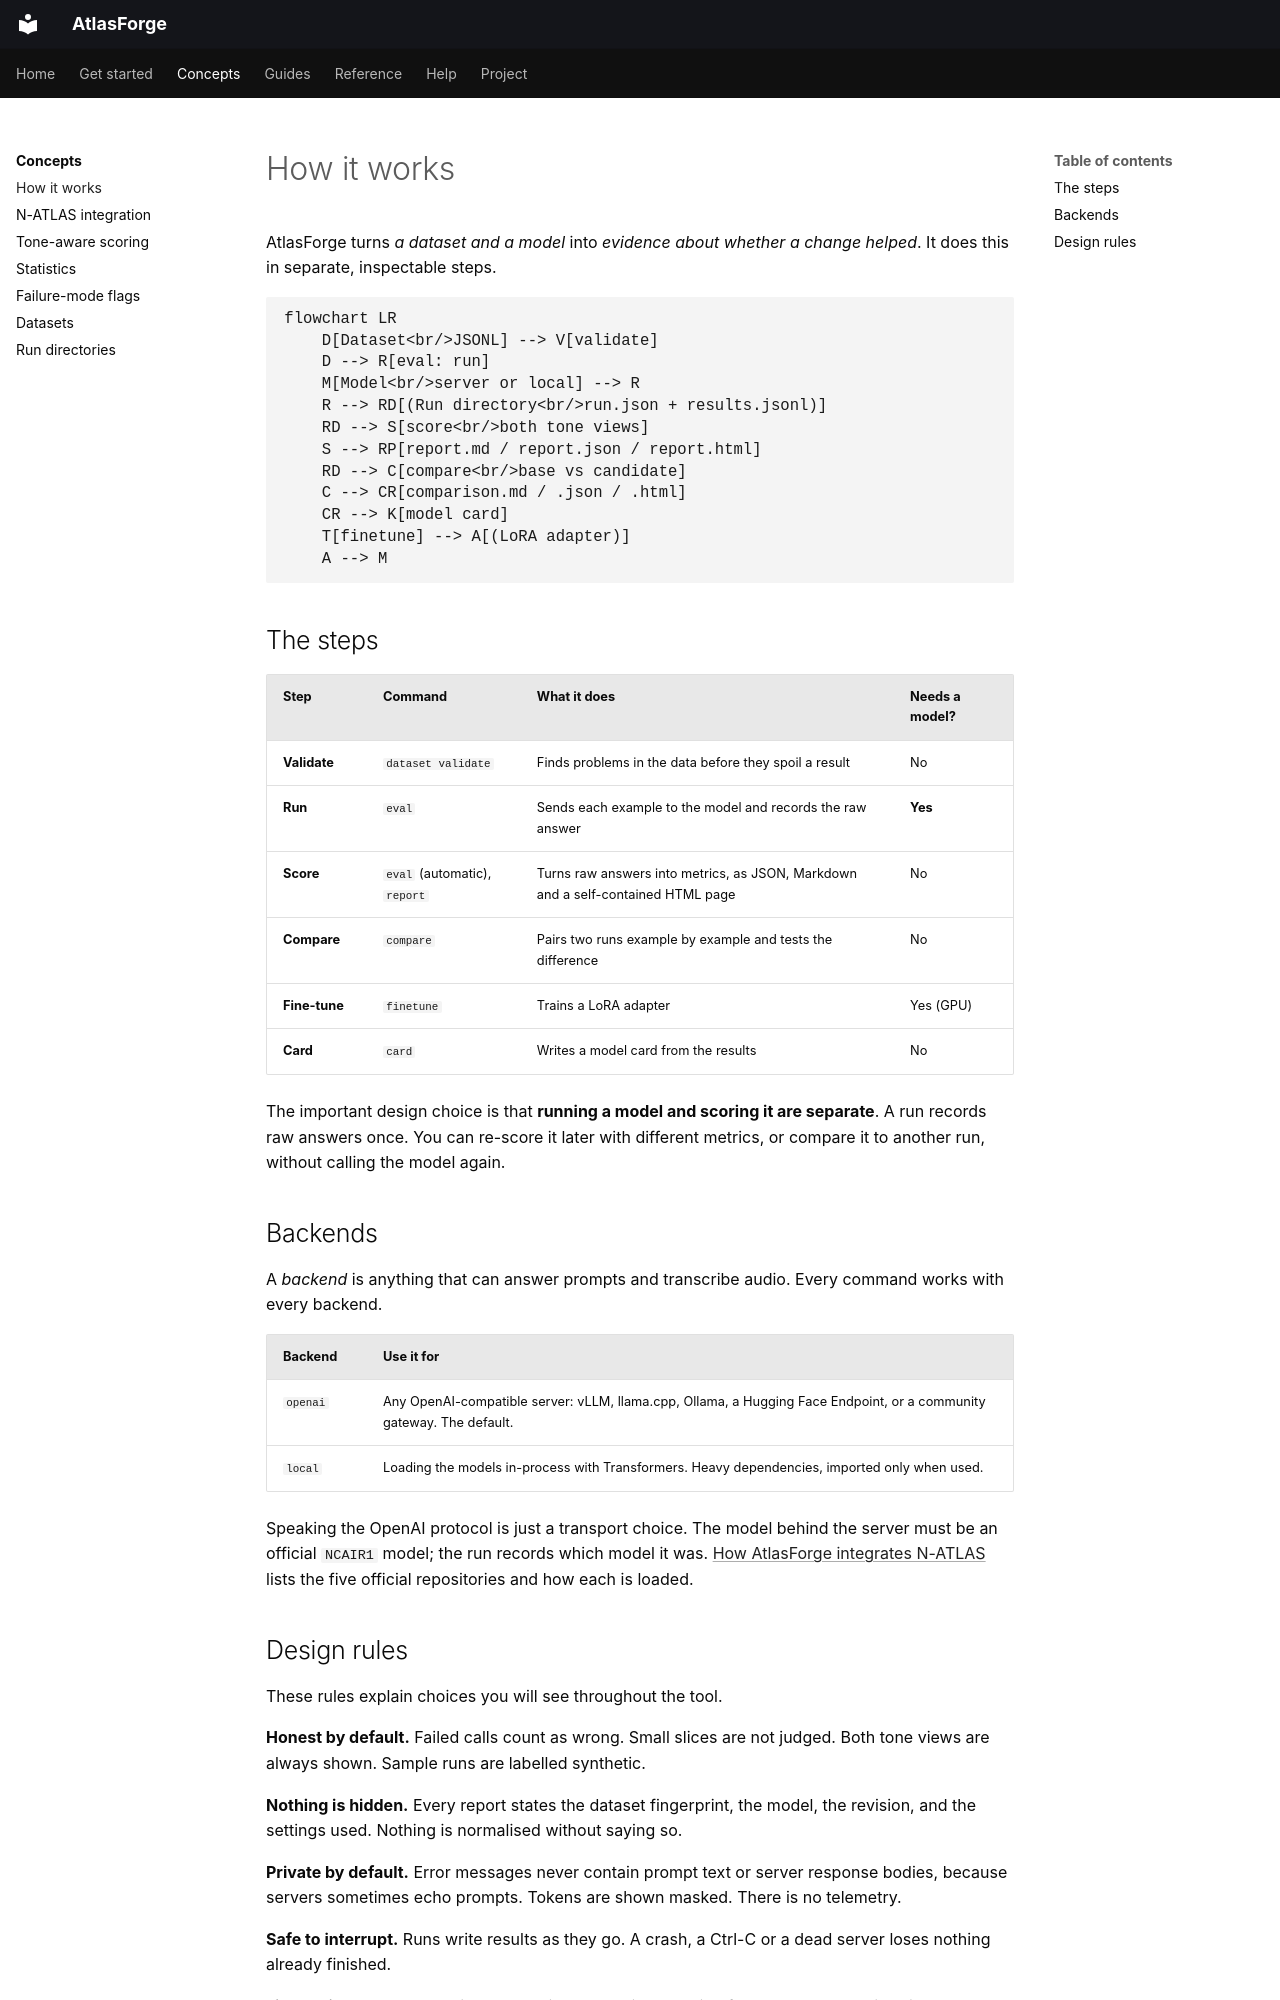

repository: Brainers-Labs/atlasforge · page: concepts/how-it-works/index.html · generator: mkdocs

# How it works

AtlasForge turns *a dataset and a model* into *evidence about whether a change helped*. It does this in separate, inspectable steps.

```mermaid
flowchart LR
    D[Dataset<br/>JSONL] --> V[validate]
    D --> R[eval: run]
    M[Model<br/>server or local] --> R
    R --> RD[(Run directory<br/>run.json + results.jsonl)]
    RD --> S[score<br/>both tone views]
    S --> RP[report.md / report.json / report.html]
    RD --> C[compare<br/>base vs candidate]
    C --> CR[comparison.md / .json / .html]
    CR --> K[model card]
    T[finetune] --> A[(LoRA adapter)]
    A --> M
```

## The steps

| Step | Command | What it does | Needs a model? |
|---|---|---|---|
| **Validate** | `dataset validate` | Finds problems in the data before they spoil a result | No |
| **Run** | `eval` | Sends each example to the model and records the raw answer | **Yes** |
| **Score** | `eval` (automatic), `report` | Turns raw answers into metrics, as JSON, Markdown and a self-contained HTML page | No |
| **Compare** | `compare` | Pairs two runs example by example and tests the difference | No |
| **Fine-tune** | `finetune` | Trains a LoRA adapter | Yes (GPU) |
| **Card** | `card` | Writes a model card from the results | No |

The important design choice is that **running a model and scoring it are separate**. A run records raw answers once. You can re-score it later with different metrics, or compare it to another run, without calling the model again.

## Backends

A *backend* is anything that can answer prompts and transcribe audio. Every command works with every backend.

| Backend | Use it for |
|---|---|
| `openai` | Any OpenAI-compatible server: vLLM, llama.cpp, Ollama, a Hugging Face Endpoint, or a community gateway. The default. |
| `local` | Loading the models in-process with Transformers. Heavy dependencies, imported only when used. |

Speaking the OpenAI protocol is just a transport choice. The model behind the server must be an official `NCAIR1` model; the run records which model it was. [How AtlasForge integrates N-ATLAS](n-atlas-integration.md) lists the five official repositories and how each is loaded.
